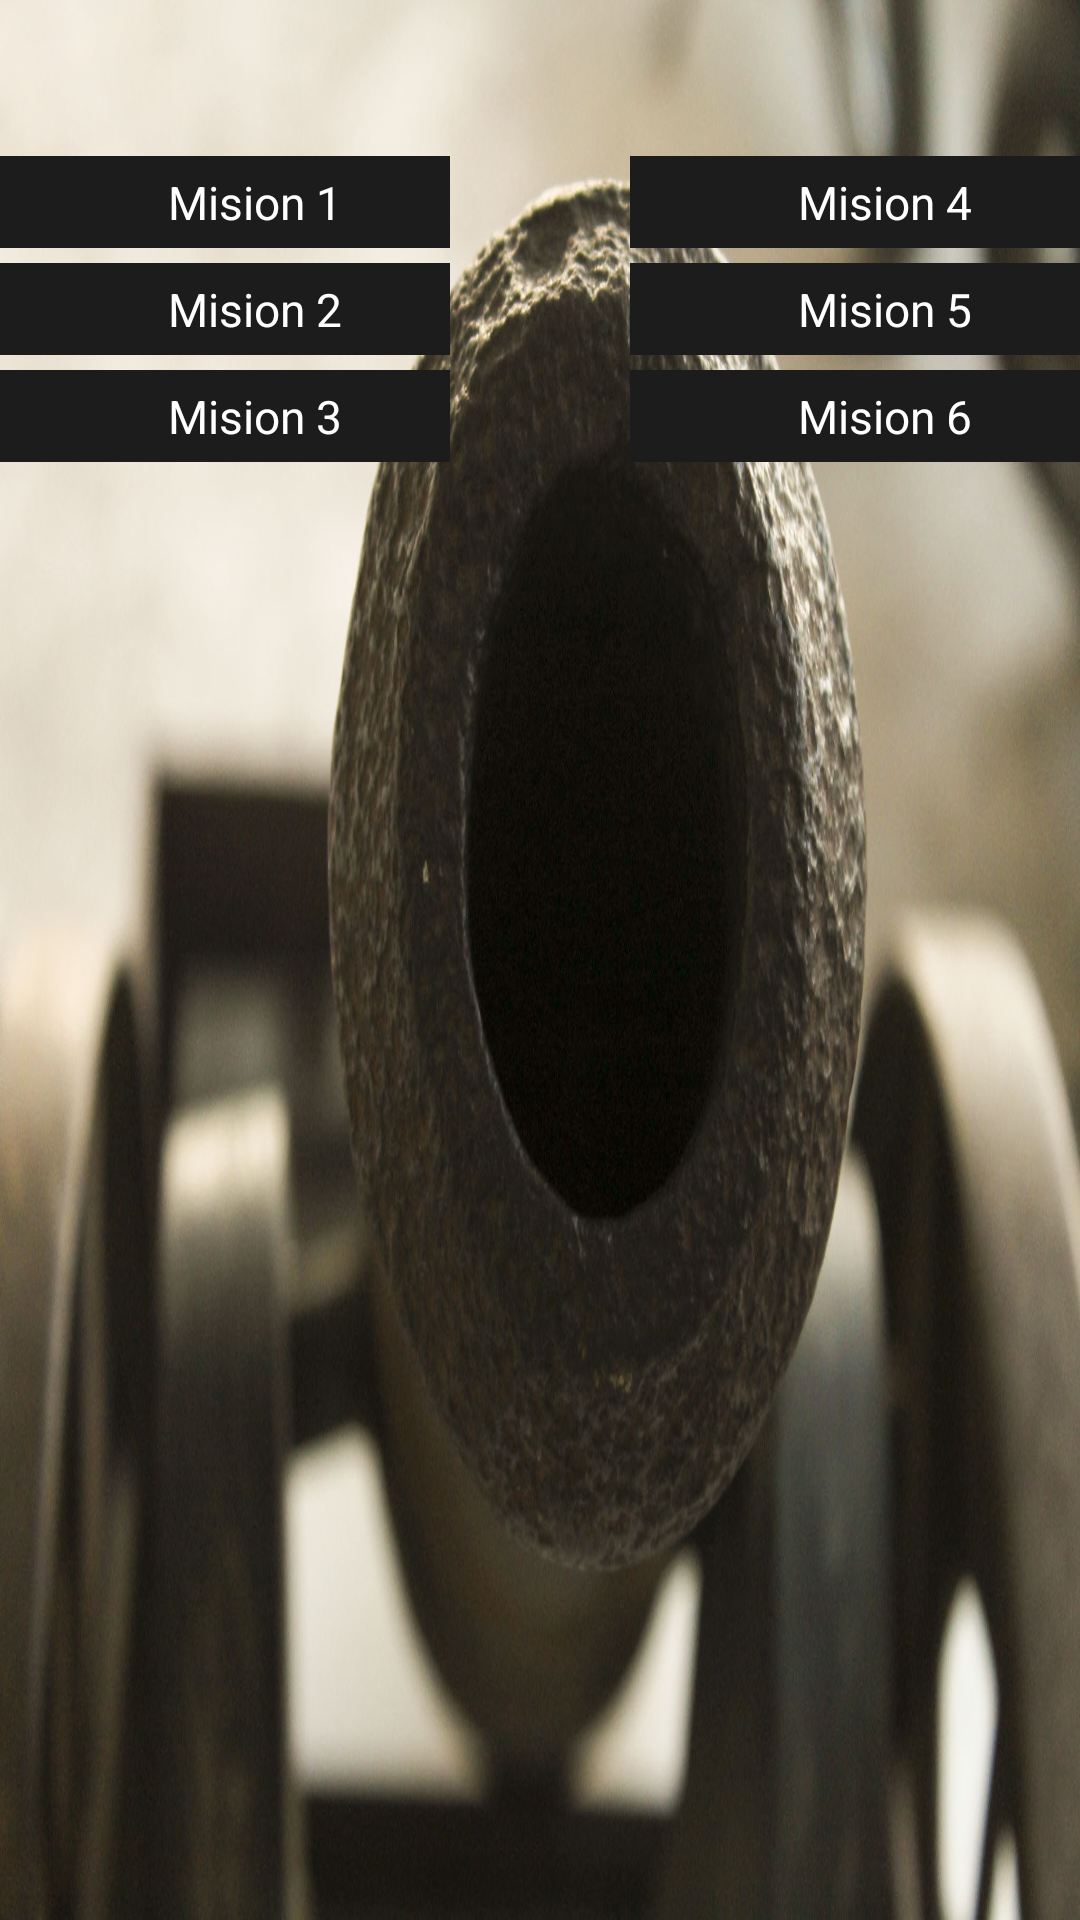

This screen was rendered from an Android layout file. Write that file and the resources it references.
<!-- AndroidManifest.xml: application theme AppTheme -->
<!-- res/layout/lista_misiones.xml -->
<LinearLayout
    xmlns:android="http://schemas.android.com/apk/res/android"
    xmlns:tools="http://schemas.android.com/tools"
    android:background="@drawable/fondo5"
    android:orientation="vertical"
    android:gravity="center_horizontal"
    android:layout_width="match_parent"
    android:layout_height="match_parent">
    
	<ImageButton
		android:layout_marginTop="8dp"
        android:id="@+id/btn_info"
        android:background="@color/blanco"
        android:src="@drawable/ic_action_about"
        android:layout_width="wrap_content"
  		android:layout_height="wrap_content"/>
    
    <RelativeLayout
	android:layout_marginTop="33dp"
    android:layout_width="match_parent"
    android:layout_height="wrap_content">

        	    <LinearLayout
        	    android:layout_marginTop="11dp"
		        android:gravity="center_horizontal"
		        android:orientation="horizontal"
		        android:layout_alignParentLeft="true"
		       	android:id="@+id/boton_m1"
		        android:layout_width="match_parent"
		        android:layout_height="wrap_content">
		        <RelativeLayout
				android:layout_width="match_parent"
				android:layout_height="match_parent">
					<Button
	        	    android:layout_alignParentLeft="true"
	        	    android:id="@+id/btn_m1"
	        	    style="@style/botones_negros"
					android:text="Mision 1"/>
	        	</RelativeLayout>
				</LinearLayout>

        	    <LinearLayout
        	    android:layout_marginTop="5dp"
        	    android:layout_below="@+id/boton_m1"
		        android:gravity="center_horizontal"
		        android:orientation="horizontal"
		       	android:id="@+id/boton_m2"
		        android:layout_width="match_parent"
		        android:layout_height="wrap_content">
		        <RelativeLayout
				android:layout_width="match_parent"
				android:layout_height="match_parent">
					<Button
	        	    android:layout_alignParentLeft="true"
	        	    android:id="@+id/btn_m2"
	        	    style="@style/botones_negros"
					android:text="Mision 2"/>
	        	</RelativeLayout>
				</LinearLayout>

        	    <LinearLayout
        	        android:id="@+id/boton_m3"
        	        android:layout_width="match_parent"
        	        android:layout_height="wrap_content"
        	        android:layout_alignParentLeft="true"
        	        android:layout_below="@+id/boton_m2"
        	        android:layout_marginTop="5dp"
        	        android:gravity="center_horizontal"
        	        android:orientation="horizontal" >
        	        <RelativeLayout
        	            android:layout_width="match_parent"
        	            android:layout_height="match_parent" >
        	            <Button
        	                android:id="@+id/btn_m3"
        	                style="@style/botones_negros"
        	                android:layout_alignParentLeft="true"
        	                android:text="Mision 3" />
        	        </RelativeLayout>
        	    </LinearLayout>

        	    <LinearLayout
				android:layout_marginTop="11dp"
        	    android:layout_alignParentRight="true"
		        android:gravity="center_horizontal"
		        android:orientation="horizontal"
		       	android:id="@+id/boton_m4"
		        android:layout_width="match_parent"
		        android:layout_height="wrap_content">
		        <RelativeLayout
				android:layout_width="match_parent"
				android:layout_height="match_parent">
					<Button
	        	    android:layout_alignParentRight="true"
	        	    android:id="@+id/btn_m4"
	        	    style="@style/botones_negros"
					android:text="Mision 4"/>
	        	</RelativeLayout>
				</LinearLayout>
				

        	    <LinearLayout
        	    android:layout_marginTop="5dp"
        	    android:layout_below="@+id/boton_m4"
		        android:gravity="center_horizontal"
		        android:orientation="horizontal"
		       	android:id="@+id/boton_m5"
		        android:layout_width="match_parent"
		        android:layout_height="wrap_content">
		        <RelativeLayout
				android:layout_width="match_parent"
				android:layout_height="match_parent">
					<Button
	        	    android:layout_alignParentRight="true"
	        	    android:id="@+id/btn_m5"
	        	    style="@style/botones_negros"
					android:text="Mision 5"/>
	        	</RelativeLayout>
				</LinearLayout>


        	    <LinearLayout
        	    android:layout_marginTop="5dp"
        	    android:layout_below="@+id/boton_m5"
		        android:gravity="center_horizontal"
		        android:orientation="horizontal"
		       	android:id="@+id/boton_m6"
		        android:layout_width="match_parent"
		        android:layout_height="wrap_content">
		        <RelativeLayout
				android:layout_width="match_parent"
				android:layout_height="match_parent">
					<Button
	        	    android:layout_alignParentRight="true"
	        	    android:id="@+id/btn_m6"
	        	    style="@style/botones_negros"
					android:text="Mision 6"/>
	        	</RelativeLayout>
				</LinearLayout>
</RelativeLayout>
</LinearLayout>
<!-- resources referenced by this layout -->
<resources>
  <color name="blanco">#ffffff</color>
  <!-- drawable fondo5: jpg bitmap (drawable-xhdpi, 257522 bytes) -->
  <style name="botones_negros" parent="@android:style/Widget.Button">
          <item name="android:textColor">@color/blanco</item>
          <item name="android:textSize">46px</item>
          <item name="android:paddingLeft">20dp</item>
  
        	<item name="android:paddingTop">5dp</item>
    	    <item name="android:paddingBottom">5dp</item>
  		<item name="android:layout_width">150dp</item>
  		<item name="android:layout_height">wrap_content</item>
          <item name="android:background">@drawable/shapebutton_negro</item>
      </style>
  <style name="AppTheme" parent="AppBaseTheme">
          
      </style>
  <!-- drawable shapebutton_negro (drawable) -->
  <?xml version="1.0" encoding="utf-8"?>
  <shape xmlns:android="http://schemas.android.com/apk/res/android" 
      	android:shape="rectangle">
      	
  	<solid android:color="@color/gris1"/>    
  </shape>
  <style name="AppBaseTheme" parent="android:Theme.Light">
          
      </style>
  <color name="gris1">#1C1C1C</color>
</resources>
